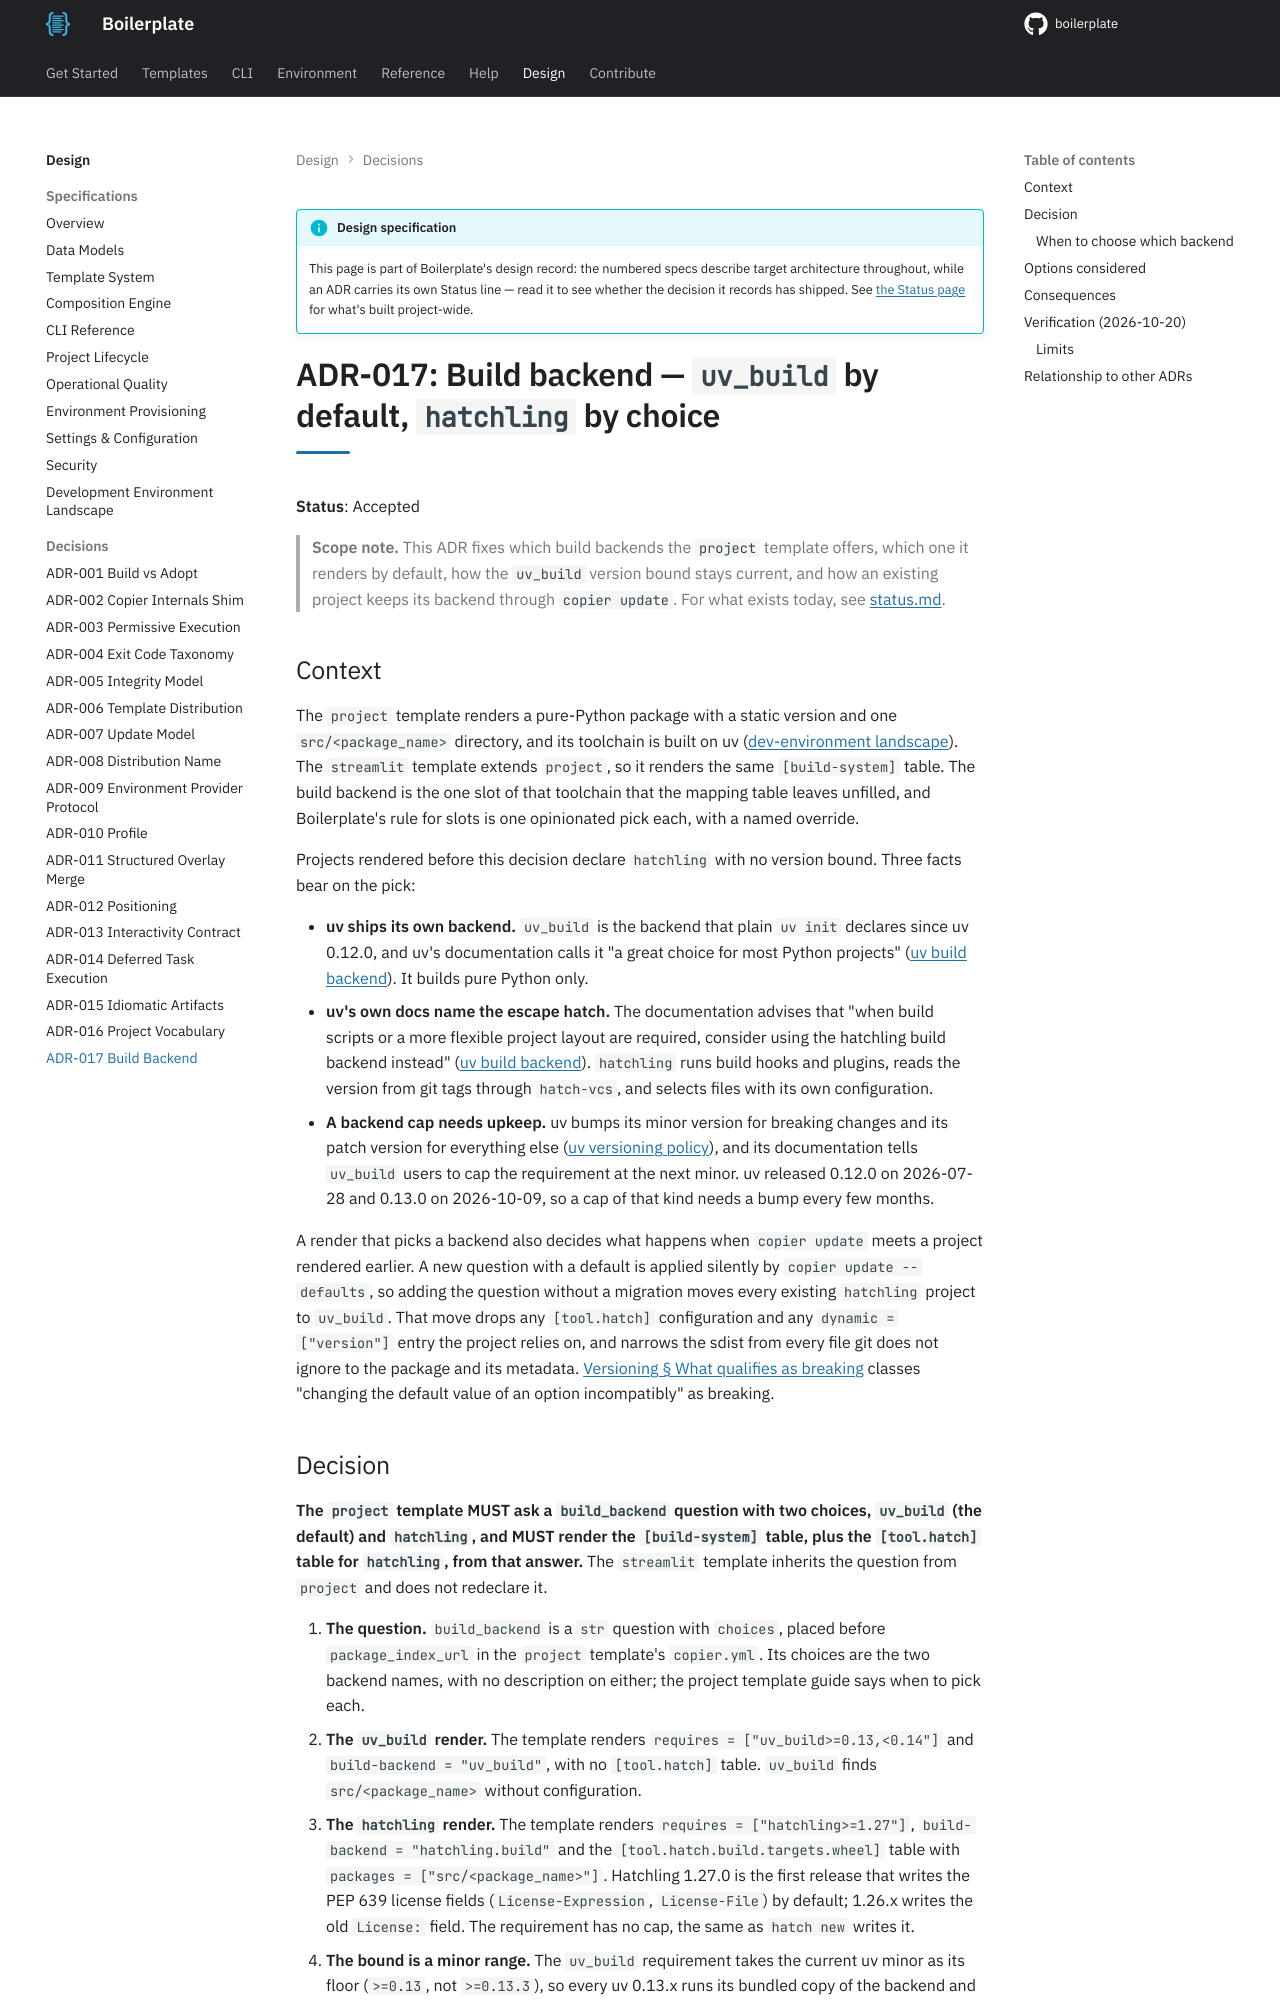

repository: TheRealBillSiegler/boilerplate · page: 0.4/design/adr-017-build-backend/index.html · generator: mkdocs

# ADR-017: Build backend — `uv_build` by default, `hatchling` by choice

**Status**: Accepted

> **Scope note.** This ADR fixes which build backends the `project` template offers, which one it renders by default, how the `uv_build` version bound stays current, and how an existing project keeps its backend through `copier update`. For what exists today, see [status.md](../status.md).

## Context

The `project` template renders a pure-Python package with a static version and one `src/<package_name>` directory, and its toolchain is built on uv ([dev-environment landscape](dev-environment-landscape.md#how-boilerplate-maps-onto-the-landscape)). The `streamlit` template extends `project`, so it renders the same `[build-system]` table. The build backend is the one slot of that toolchain that the mapping table leaves unfilled, and Boilerplate's rule for slots is one opinionated pick each, with a named override.

Projects rendered before this decision declare `hatchling` with no version bound. Three facts bear on the pick:

- **uv ships its own backend.** `uv_build` is the backend that plain `uv init` declares since uv 0.12.0, and uv's documentation calls it "a great choice for most Python projects" ([uv build backend](https://docs.astral.sh/uv/concepts/build-backend/)). It builds pure Python only.
- **uv's own docs name the escape hatch.** The documentation advises that "when build scripts or a more flexible project layout are required, consider using the hatchling build backend instead" ([uv build backend](https://docs.astral.sh/uv/concepts/build-backend/)). `hatchling` runs build hooks and plugins, reads the version from git tags through `hatch-vcs`, and selects files with its own configuration.
- **A backend cap needs upkeep.** uv bumps its minor version for breaking changes and its patch version for everything else ([uv versioning policy](https://docs.astral.sh/uv/reference/policies/versioning/)), and its documentation tells `uv_build` users to cap the requirement at the next minor. uv released 0.12.0 on 2026-07-28 and 0.13.0 on 2026-10-09, so a cap of that kind needs a bump every few months.

A render that picks a backend also decides what happens when `copier update` meets a project rendered earlier. A new question with a default is applied silently by `copier update --defaults`, so adding the question without a migration moves every existing `hatchling` project to `uv_build`. That move drops any `[tool.hatch]` configuration and any `dynamic = ["version"]` entry the project relies on, and narrows the sdist from every file git does not ignore to the package and its metadata. [Versioning § What qualifies as breaking](../governance/versioning.md#what-qualifies-as-breaking) classes "changing the default value of an option incompatibly" as breaking.
